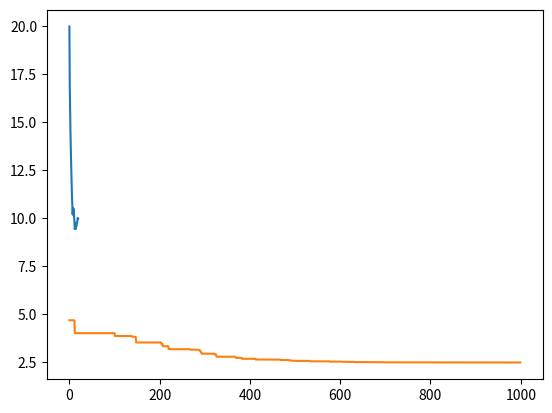

The script that saved this image:
import random
import math
import numpy as np
import matplotlib as mpl
import matplotlib.pyplot as plt

pointnum = 25
popnum = 25
population = np.zeros([popnum, pointnum])
F = 0.8 ## 0-2 #0.8 #0.25
CR = 0.9 ## 0-1 #0.9 #0.55
fitgraph = []

for i in range(popnum):
    population[i][0] = 20
    for j in range(pointnum-2):
        population[i][j + 1] = random.uniform(0,20)
    population[i][pointnum-1] = 10

def fitness(alist):
    time = 0
    v1 = 0
    for i in range(pointnum-1):
        dy = abs(alist[i+1]-alist[i])
        try:
            time += (2 * math.sqrt((20/pointnum) ** 2 + dy ** 2))/(v1+math.sqrt(v1 ** 2+2*9.8*dy))
        except ZeroDivisionError:
            time += math.inf
        v1 = math.sqrt(v1 ** 2+2*9.8*dy)
    return time

def recombinate(population):
    for i in range(popnum):
        sample = list(range(popnum))
        sample.remove(i)
        abc = random.sample(sample, 3)
        mutant = population[abc[0]] + F * (population[abc[1]]-population[abc[2]])
        np.clip(mutant, 0, 20)
        for j in range(pointnum):
            r = random.uniform(0,1)
            if r > CR:
                mutant[j] = population[i][j]
        if fitness(mutant) < fitness(population[i]):
            population[i] = mutant
    return population

for i in range(1000):
    population = recombinate(population)
    my_min = math.inf
    index = -1
    for j in range(pointnum):
        if fitness(population[j]) < my_min:
            my_min = fitness(population[j])
            index = j
    fitgraph.append(fitness(population[index]))
    print(str(fitness(population[index])) + "   " + str(i))

dxlist = []
for i in range(pointnum):
  dxlist.append(i*10/pointnum*2)


plt.plot(dxlist, population[index])
plt.show()
plt.plot(fitgraph)
plt.show()



